pico-8 play session: no input (idle), after a click and taps of 🅾, ❎, 🅾+❎, 🅾 in the second before t = 0

[t = 1 s] idle ~1s (no d-pad/buttons)
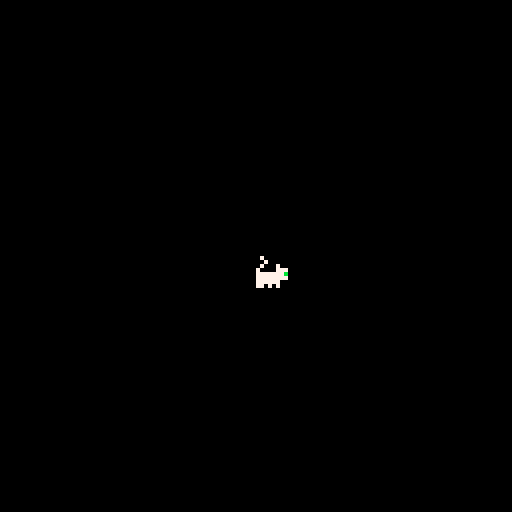

pico-8 cartridge
version 8
__lua__



function _draw()
 cls()
 local s = 1


 if flr(time() * 4) % 2 == 0 then
  s += 1
 end 
 spr(s, 64, 64)
end
__gfx__
70000007000700000700000000000000000000008676767676767678876767676767676800000000000000000000000000000000000000000000000000000000
07000070077000000070000000000000007000008888888888888888888888888888888800000000000000000000000000000000000000000000000000000000
00700700700007000700070007700000077000008888888888888888888888888888888800000000000000000000000000000000000000000000000000000000
00077000700007777000077770070700700007008888888888888888888888888888888800000000000000000000000000000000000000000000000000000000
000770007777777b7777777b70000777700007778888888888888888888888888888888800000000000000000000000000000000000000000000000000000000
0070070077777777777777777777777b7777777b8888888888888888888888888888888800000000000000000000000000000000000000000000000000000000
07000070777777007777770077777777777777778888888888888888888888888888888800000000000000000000000000000000000000000000000000000000
70000007707070707707070077777700777777008888888888888888888888888888888800000000000000000000000000000000000000000000000000000000
00000000000000000000000000000000000000000000000000000000000000000000000000000000000000000000000000000000000000000000000000000000
00000000000000000000000000000000000000000000000000000000000000000000000000000000000000000000000000000000000000000000000000000000
00000000000000000000000000000000000000000000000000000000000000000000000000000000000000000000000000000000000000000000000000000000
00000000000000000000000000000000000000000000000000000000000000000000000000000000000000000000000000000000000000000000000000000000
00000000000000000000000000000000000000000000000000000000000000000000000000000000000000000000000000000000000000000000000000000000
00000000000000000000000000000000000000000000000000000000000000000000000000000000000000000000000000000000000000000000000000000000
00000000000000000000000000000000000000000000000000000000000000000000000000000000000000000000000000000000000000000000000000000000
00000000000000000000000000000000000000000000000000000000000000000000000000000000000000000000000000000000000000000000000000000000
00000000000000000000000000000000000000000000000000000000000000000000000000000000000000000000000000000000000000000000000000000000
00000000000000000000000000000000000000000000000000000000000000000000000000000000000000000000000000000000000000000000000000000000
00000000000000000000000000000000000000000000000000000000000000000000000000000000000000000000000000000000000000000000000000000000
00000000000000000000000000000000000000000000000000000000000000000000000000000000000000000000000000000000000000000000000000000000
00000000000000000000000000000000000000000000000000000000000000000000000000000000000000000000000000000000000000000000000000000000
00000000000000000000000000000000000000000000000000000000000000000000000000000000000000000000000000000000000000000000000000000000
00000000000000000000000000000000000000000000000000000000000000000000000000000000000000000000000000000000000000000000000000000000
00000000000000000000000000000000000000000000000000000000000000000000000000000000000000000000000000000000000000000000000000000000
00000000000000000000000000000000000000000000000000000000000000000000000000000000000000000000000000000000000000000000000000000000
00000000000000000000000000000000000000000000000000000000000000000000000000000000000000000000000000000000000000000000000000000000
00000000000000000000000000000000000000000000000000000000000000000000000000000000000000000000000000000000000000000000000000000000
00000000000000000000000000000000000000000000000000000000000000000000000000000000000000000000000000000000000000000000000000000000
00000000000000000000000000000000000000000000000000000000000000000000000000000000000000000000000000000000000000000000000000000000
00000000000000000000000000000000000000000000000000000000000000000000000000000000000000000000000000000000000000000000000000000000
00000000000000000000000000000000000000000000000000000000000000000000000000000000000000000000000000000000000000000000000000000000
00000000000000000000000000000000000000000000000000000000000000000000000000000000000000000000000000000000000000000000000000000000
00000000000000000000000000000000000000000000000000000000000000000000000000000000000000000000000000000000000000000000000000000000
00000000000000000000000000000000000000000000000000000000000000000000000000000000000000000000000000000000000000000000000000000000
00000000000000000000000000000000000000000000000000000000000000000000000000000000000000000000000000000000000000000000000000000000
00000000000000000000000000000000000000000000000000000000000000000000000000000000000000000000000000000000000000000000000000000000
00000000000000000000000000000000000000000000000000000000000000000000000000000000000000000000000000000000000000000000000000000000
00000000000000000000000000000000000000000000000000000000000000000000000000000000000000000000000000000000000000000000000000000000
00000000000000000000000000000000000000000000000000000000000000000000000000000000000000000000000000000000000000000000000000000000
00000000000000000000000000000000000000000000000000000000000000000000000000000000000000000000000000000000000000000000000000000000
00000000000000000000000000000000000000000000000000000000000000000000000000000000000000000000000000000000000000000000000000000000
00000000000000000000000000000000000000000000000000000000000000000000000000000000000000000000000000000000000000000000000000000000
00000000000000000000000000000000000000000000000000000000000000000000000000000000000000000000000000000000000000000000000000000000
00000000000000000000000000000000000000000000000000000000000000000000000000000000000000000000000000000000000000000000000000000000
00000000000000000000000000000000000000000000000000000000000000000000000000000000000000000000000000000000000000000000000000000000
00000000000000000000000000000000000000000000000000000000000000000000000000000000000000000000000000000000000000000000000000000000
00000000000000000000000000000000000000000000000000000000000000000000000000000000000000000000000000000000000000000000000000000000
00000000000000000000000000000000000000000000000000000000000000000000000000000000000000000000000000000000000000000000000000000000
00000000000000000000000000000000000000000000000000000000000000000000000000000000000000000000000000000000000000000000000000000000
00000000000000000000000000000000000000000000000000000000000000000000000000000000000000000000000000000000000000000000000000000000
00000000000000000000000000000000000000000000000000000000000000000000000000000000000000000000000000000000000000000000000000000000
00000000000000000000000000000000000000000000000000000000000000000000000000000000000000000000000000000000000000000000000000000000
00000000000000000000000000000000000000000000000000000000000000000000000000000000000000000000000000000000000000000000000000000000
00000000000000000000000000000000000000000000000000000000000000000000000000000000000000000000000000000000000000000000000000000000
00000000000000000000000000000000000000000000000000000000000000000000000000000000000000000000000000000000000000000000000000000000
00000000000000000000000000000000000000000000000000000000000000000000000000000000000000000000000000000000000000000000000000000000
00000000000000000000000000000000000000000000000000000000000000000000000000000000000000000000000000000000000000000000000000000000
00000000000000000000000000000000000000000000000000000000000000000000000000000000000000000000000000000000000000000000000000000000
00000000000000000000000000000000000000000000000000000000000000000000000000000000000000000000000000000000000000000000000000000000
00000000000000000000000000000000000000000000000000000000000000000000000000000000000000000000000000000000000000000000000000000000
00000000000000000000000000000000000000000000000000000000000000000000000000000000000000000000000000000000000000000000000000000000
00000000000000000000000000000000000000000000000000000000000000000000000000000000000000000000000000000000000000000000000000000000
00000000000000000000000000000000000000000000000000000000000000000000000000000000000000000000000000000000000000000000000000000000
00000000000000000000000000000000000000000000000000000000000000000000000000000000000000000000000000000000000000000000000000000000
00000000000000000000000000000000000000000000000000000000000000000000000000000000000000000000000000000000000000000000000000000000
00000000000000000000000000000000000000000000000000000000000000000000000000000000000000000000000000000000000000000000000000000000
00000000000000000000000000000000000000000000000000000000000000000000000000000000000000000000000000000000000000000000000000000000
00000000000000000000000000000000000000000000000000000000000000000000000000000000000000000000000000000000000000000000000000000000
00000000000000000000000000000000000000000000000000000000000000000000000000000000000000000000000000000000000000000000000000000000
00000000000000000000000000000000000000000000000000000000000000000000000000000000000000000000000000000000000000000000000000000000
00000000000000000000000000000000000000000000000000000000000000000000000000000000000000000000000000000000000000000000000000000000
00000000000000000000000000000000000000000000000000000000000000000000000000000000000000000000000000000000000000000000000000000000
00000000000000000000000000000000000000000000000000000000000000000000000000000000000000000000000000000000000000000000000000000000
00000000000000000000000000000000000000000000000000000000000000000000000000000000000000000000000000000000000000000000000000000000
00000000000000000000000000000000000000000000000000000000000000000000000000000000000000000000000000000000000000000000000000000000
00000000000000000000000000000000000000000000000000000000000000000000000000000000000000000000000000000000000000000000000000000000
00000000000000000000000000000000000000000000000000000000000000000000000000000000000000000000000000000000000000000000000000000000
00000000000000000000000000000000000000000000000000000000000000000000000000000000000000000000000000000000000000000000000000000000
00000000000000000000000000000000000000000000000000000000000000000000000000000000000000000000000000000000000000000000000000000000
00000000000000000000000000000000000000000000000000000000000000000000000000000000000000000000000000000000000000000000000000000000
00000000000000000000000000000000000000000000000000000000000000000000000000000000000000000000000000000000000000000000000000000000
00000000000000000000000000000000000000000000000000000000000000000000000000000000000000000000000000000000000000000000000000000000
00000000000000000000000000000000000000000000000000000000000000000000000000000000000000000000000000000000000000000000000000000000
00000000000000000000000000000000000000000000000000000000000000000000000000000000000000000000000000000000000000000000000000000000
00000000000000000000000000000000000000000000000000000000000000000000000000000000000000000000000000000000000000000000000000000000
00000000000000000000000000000000000000000000000000000000000000000000000000000000000000000000000000000000000000000000000000000000
00000000000000000000000000000000000000000000000000000000000000000000000000000000000000000000000000000000000000000000000000000000
00000000000000000000000000000000000000000000000000000000000000000000000000000000000000000000000000000000000000000000000000000000
00000000000000000000000000000000000000000000000000000000000000000000000000000000000000000000000000000000000000000000000000000000
00000000000000000000000000000000000000000000000000000000000000000000000000000000000000000000000000000000000000000000000000000000
00000000000000000000000000000000000000000000000000000000000000000000000000000000000000000000000000000000000000000000000000000000
00000000000000000000000000000000000000000000000000000000000000000000000000000000000000000000000000000000000000000000000000000000
00000000000000000000000000000000000000000000000000000000000000000000000000000000000000000000000000000000000000000000000000000000
00000000000000000000000000000000000000000000000000000000000000000000000000000000000000000000000000000000000000000000000000000000
00000000000000000000000000000000000000000000000000000000000000000000000000000000000000000000000000000000000000000000000000000000
00000000000000000000000000000000000000000000000000000000000000000000000000000000000000000000000000000000000000000000000000000000
00000000000000000000000000000000000000000000000000000000000000000000000000000000000000000000000000000000000000000000000000000000
00000000000000000000000000000000000000000000000000000000000000000000000000000000000000000000000000000000000000000000000000000000
00000000000000000000000000000000000000000000000000000000000000000000000000000000000000000000000000000000000000000000000000000000
00000000000000000000000000000000000000000000000000000000000000000000000000000000000000000000000000000000000000000000000000000000
00000000000000000000000000000000000000000000000000000000000000000000000000000000000000000000000000000000000000000000000000000000
00000000000000000000000000000000000000000000000000000000000000000000000000000000000000000000000000000000000000000000000000000000
00000000000000000000000000000000000000000000000000000000000000000000000000000000000000000000000000000000000000000000000000000000
00000000000000000000000000000000000000000000000000000000000000000000000000000000000000000000000000000000000000000000000000000000
00000000000000000000000000000000000000000000000000000000000000000000000000000000000000000000000000000000000000000000000000000000
00000000000000000000000000000000000000000000000000000000000000000000000000000000000000000000000000000000000000000000000000000000
00000000000000000000000000000000000000000000000000000000000000000000000000000000000000000000000000000000000000000000000000000000
00000000000000000000000000000000000000000000000000000000000000000000000000000000000000000000000000000000000000000000000000000000
00000000000000000000000000000000000000000000000000000000000000000000000000000000000000000000000000000000000000000000000000000000
00000000000000000000000000000000000000000000000000000000000000000000000000000000000000000000000000000000000000000000000000000000
00000000000000000000000000000000000000000000000000000000000000000000000000000000000000000000000000000000000000000000000000000000
00000000000000000000000000000000000000000000000000000000000000000000000000000000000000000000000000000000000000000000000000000000
00000000000000000000000000000000000000000000000000000000000000000000000000000000000000000000000000000000000000000000000000000000
00000000000000000000000000000000000000000000000000000000000000000000000000000000000000000000000000000000000000000000000000000000
00000000000000000000000000000000000000000000000000000000000000000000000000000000000000000000000000000000000000000000000000000000
00000000000000000000000000000000000000000000000000000000000000000000000000000000000000000000000000000000000000000000000000000000
00000000000000000000000000000000000000000000000000000000000000000000000000000000000000000000000000000000000000000000000000000000
00000000000000000000000000000000000000000000000000000000000000000000000000000000000000000000000000000000000000000000000000000000
00000000000000000000000000000000000000000000000000000000000000000000000000000000000000000000000000000000000000000000000000000000
00000000000000000000000000000000000000000000000000000000000000000000000000000000000000000000000000000000000000000000000000000000
00000000000000000000000000000000000000000000000000000000000000000000000000000000000000000000000000000000000000000000000000000000
00000000000000000000000000000000000000000000000000000000000000000000000000000000000000000000000000000000000000000000000000000000
00000000000000000000000000000000000000000000000000000000000000000000000000000000000000000000000000000000000000000000000000000000
00000000000000000000000000000000000000000000000000000000000000000000000000000000000000000000000000000000000000000000000000000000
00000000000000000000000000000000000000000000000000000000000000000000000000000000000000000000000000000000000000000000000000000000
00000000000000000000000000000000000000000000000000000000000000000000000000000000000000000000000000000000000000000000000000000000
00000000000000000000000000000000000000000000000000000000000000000000000000000000000000000000000000000000000000000000000000000000
00000000000000000000000000000000000000000000000000000000000000000000000000000000000000000000000000000000000000000000000000000000
__gff__
0000000000000000000000000000000000000000000000000000000000000000000000000000000000000000000000000000000000000000000000000000000000000000000000000000000000000000000000000000000000000000000000000000000000000000000000000000000000000000000000000000000000000000
0000000000000000000000000000000000000000000000000000000000000000000000000000000000000000000000000000000000000000000000000000000000000000000000000000000000000000000000000000000000000000000000000000000000000000000000000000000000000000000000000000000000000000
__map__
0000000000000000000000000000000000000000000000000000000000000000000000000000000000000000000000000000000000000000000000000000000000000000000000000000000000000000000000000000000000000000000000000000000000000000000000000000000000000000000000000000000000000000
0000000000000000000000000000000000000000000000000000000000000000000000000000000000000000000000000000000000000000000000000000000000000000000000000000000000000000000000000000000000000000000000000000000000000000000000000000000000000000000000000000000000000000
0000000000000000000000000000000000000000000000000000000000000000000000000000000000000000000000000000000000000000000000000000000000000000000000000000000000000000000000000000000000000000000000000000000000000000000000000000000000000000000000000000000000000000
0000000004000000000000000000000000000000000000000000000000000000000000000000000000000000000000000000000000000000000000000000000000000000000000000000000000000000000000000000000000000000000000000000000000000000000000000000000000000000000000000000000000000000
0000000005000000000000000000000000000000000000000000000000000000000000000000000000000000000000000000000000000000000000000000000000000000000000000000000000000000000000000000000000000000000000000000000000000000000000000000000000000000000000000000000000000000
0000000000000000000000000000000000000000000000000000000000000000000000000000000000000000000000000000000000000000000000000000000000000000000000000000000000000000000000000000000000000000000000000000000000000000000000000000000000000000000000000000000000000000
0000000000000000000000000000000000000000000000000000000000000000000000000000000000000000000000000000000000000000000000000000000000000000000000000000000000000000000000000000000000000000000000000000000000000000000000000000000000000000000000000000000000000000
0000000000000000000000000000000000000000000000000000000000000000000000000000000000000000000000000000000000000000000000000000000000000000000000000000000000000000000000000000000000000000000000000000000000000000000000000000000000000000000000000000000000000000
0000000000000000000000000000000000000000000000000000000000000000000000000000000000000000000000000000000000000000000000000000000000000000000000000000000000000000000000000000000000000000000000000000000000000000000000000000000000000000000000000000000000000000
0000000000000000000000000000000000000000000000000000000000000000000000000000000000000000000000000000000000000000000000000000000000000000000000000000000000000000000000000000000000000000000000000000000000000000000000000000000000000000000000000000000000000000
0000000000000000000000000000000000000000000000000000000000000000000000000000000000000000000000000000000000000000000000000000000000000000000000000000000000000000000000000000000000000000000000000000000000000000000000000000000000000000000000000000000000000000
0000000000000000000000000000000000000000000000000000000000000000000000000000000000000000000000000000000000000000000000000000000000000000000000000000000000000000000000000000000000000000000000000000000000000000000000000000000000000000000000000000000000000000
0000000000000000000000000000000000000000000000000000000000000000000000000000000000000000000000000000000000000000000000000000000000000000000000000000000000000000000000000000000000000000000000000000000000000000000000000000000000000000000000000000000000000000
0000000000000000000000000000000000000000000000000000000000000000000000000000000000000000000000000000000000000000000000000000000000000000000000000000000000000000000000000000000000000000000000000000000000000000000000000000000000000000000000000000000000000000
0000000000000000000000000000000000000000000000000000000000000000000000000000000000000000000000000000000000000000000000000000000000000000000000000000000000000000000000000000000000000000000000000000000000000000000000000000000000000000000000000000000000000000
0000000000000000000000000000000000000000000000000000000000000000000000000000000000000000000000000000000000000000000000000000000000000000000000000000000000000000000000000000000000000000000000000000000000000000000000000000000000000000000000000000000000000000
0000000000000000000000000000000000000000000000000000000000000000000000000000000000000000000000000000000000000000000000000000000000000000000000000000000000000000000000000000000000000000000000000000000000000000000000000000000000000000000000000000000000000000
0000000000000000000000000000000000000000000000000000000000000000000000000000000000000000000000000000000000000000000000000000000000000000000000000000000000000000000000000000000000000000000000000000000000000000000000000000000000000000000000000000000000000000
0000000000000000000000000000000000000000000000000000000000000000000000000000000000000000000000000000000000000000000000000000000000000000000000000000000000000000000000000000000000000000000000000000000000000000000000000000000000000000000000000000000000000000
0000000000000000000000000000000000000000000000000000000000000000000000000000000000000000000000000000000000000000000000000000000000000000000000000000000000000000000000000000000000000000000000000000000000000000000000000000000000000000000000000000000000000000
0000000000000000000000000000000000000000000000000000000000000000000000000000000000000000000000000000000000000000000000000000000000000000000000000000000000000000000000000000000000000000000000000000000000000000000000000000000000000000000000000000000000000000
0000000000000000000000000000000000000000000000000000000000000000000000000000000000000000000000000000000000000000000000000000000000000000000000000000000000000000000000000000000000000000000000000000000000000000000000000000000000000000000000000000000000000000
0000000000000000000000000000000000000000000000000000000000000000000000000000000000000000000000000000000000000000000000000000000000000000000000000000000000000000000000000000000000000000000000000000000000000000000000000000000000000000000000000000000000000000
0000000000000000000000000000000000000000000000000000000000000000000000000000000000000000000000000000000000000000000000000000000000000000000000000000000000000000000000000000000000000000000000000000000000000000000000000000000000000000000000000000000000000000
0000000000000000000000000000000000000000000000000000000000000000000000000000000000000000000000000000000000000000000000000000000000000000000000000000000000000000000000000000000000000000000000000000000000000000000000000000000000000000000000000000000000000000
0000000000000000000000000000000000000000000000000000000000000000000000000000000000000000000000000000000000000000000000000000000000000000000000000000000000000000000000000000000000000000000000000000000000000000000000000000000000000000000000000000000000000000
0000000000000000000000000000000000000000000000000000000000000000000000000000000000000000000000000000000000000000000000000000000000000000000000000000000000000000000000000000000000000000000000000000000000000000000000000000000000000000000000000000000000000000
0000000000000000000000000000000000000000000000000000000000000000000000000000000000000000000000000000000000000000000000000000000000000000000000000000000000000000000000000000000000000000000000000000000000000000000000000000000000000000000000000000000000000000
0000000000000000000000000000000000000000000000000000000000000000000000000000000000000000000000000000000000000000000000000000000000000000000000000000000000000000000000000000000000000000000000000000000000000000000000000000000000000000000000000000000000000000
0000000000000000000000000000000000000000000000000000000000000000000000000000000000000000000000000000000000000000000000000000000000000000000000000000000000000000000000000000000000000000000000000000000000000000000000000000000000000000000000000000000000000000
0000000000000000000000000000000000000000000000000000000000000000000000000000000000000000000000000000000000000000000000000000000000000000000000000000000000000000000000000000000000000000000000000000000000000000000000000000000000000000000000000000000000000000
0000000000000000000000000000000000000000000000000000000000000000000000000000000000000000000000000000000000000000000000000000000000000000000000000000000000000000000000000000000000000000000000000000000000000000000000000000000000000000000000000000000000000000
